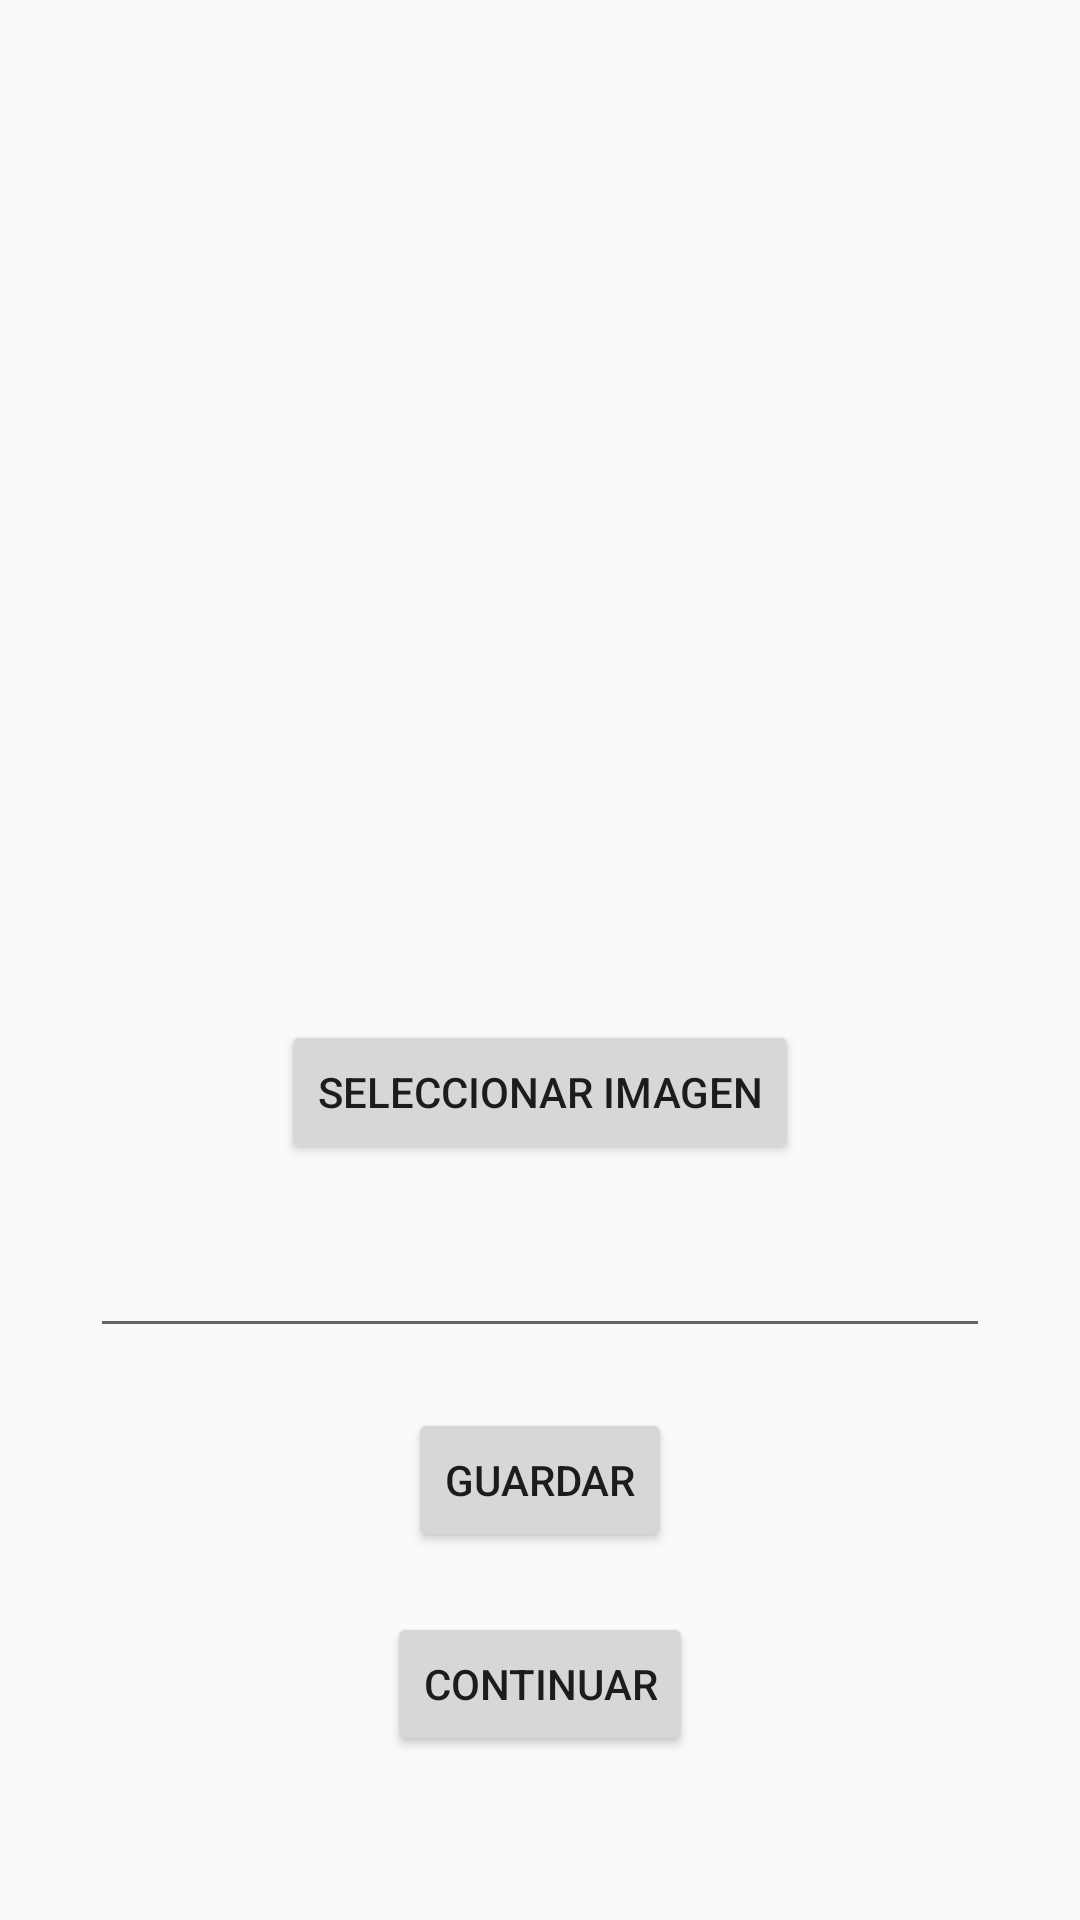

Here is an Android app screen rendered from its layout file. Give the layout XML and the strings, colors and styles it references.
<!-- AndroidManifest.xml: application theme Theme.AppCompat.Light.DarkActionBar -->
<!-- res/layout/activity_main.xml -->
<?xml version="1.0" encoding="utf-8"?>
<androidx.constraintlayout.widget.ConstraintLayout xmlns:android="http://schemas.android.com/apk/res/android"
    xmlns:app="http://schemas.android.com/apk/res-auto"
    xmlns:tools="http://schemas.android.com/tools"
    android:layout_width="match_parent"
    android:layout_height="match_parent"
    tools:context=".MainActivity">

    <ImageView
        android:id="@+id/ImagePickMain"
        android:layout_width="300dp"
        android:layout_height="300dp"
        android:layout_marginTop="20dp"
        app:layout_constraintEnd_toEndOf="parent"
        app:layout_constraintStart_toStartOf="parent"
        app:layout_constraintTop_toTopOf="parent" />

    <Button
        android:id="@+id/ButtonPickMain"
        android:layout_width="wrap_content"
        android:layout_height="wrap_content"
        android:text="Seleccionar Imagen"
        android:layout_marginTop="20dp"
        app:layout_constraintEnd_toEndOf="parent"
        app:layout_constraintStart_toStartOf="parent"
        app:layout_constraintTop_toBottomOf="@+id/ImagePickMain" />

    <EditText
        android:id="@+id/EditTextMain"
        android:layout_width="300dp"
        android:layout_height="wrap_content"
        android:layout_marginTop="20dp"
        app:layout_constraintEnd_toEndOf="parent"
        app:layout_constraintStart_toStartOf="parent"
        app:layout_constraintTop_toBottomOf="@+id/ButtonPickMain" />

    <Button
        android:id="@+id/ButtonSaveMain"
        android:layout_width="wrap_content"
        android:layout_height="wrap_content"
        android:text="Guardar"
        android:layout_marginTop="20dp"
        app:layout_constraintEnd_toEndOf="parent"
        app:layout_constraintStart_toStartOf="parent"
        app:layout_constraintTop_toBottomOf="@+id/EditTextMain" />

    <Button
        android:id="@+id/ButtonContinueMain"
        android:layout_width="wrap_content"
        android:layout_height="wrap_content"
        android:text="Continuar"
        android:layout_marginTop="20dp"
        app:layout_constraintEnd_toEndOf="parent"
        app:layout_constraintStart_toStartOf="parent"
        app:layout_constraintTop_toBottomOf="@+id/ButtonSaveMain" />

</androidx.constraintlayout.widget.ConstraintLayout>
<!-- resources referenced by this layout -->
<resources>

</resources>
